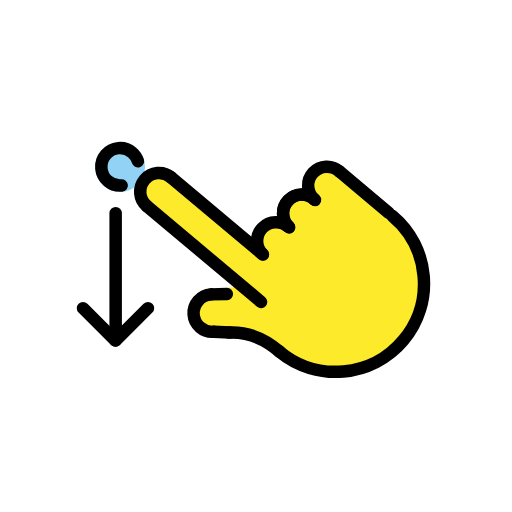
t = 0.00 s
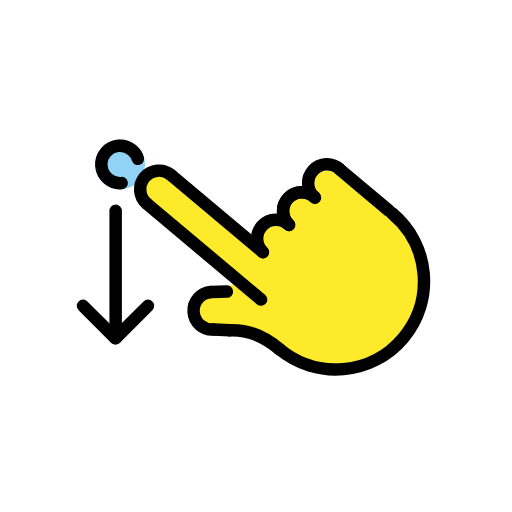
t = 0.48 s
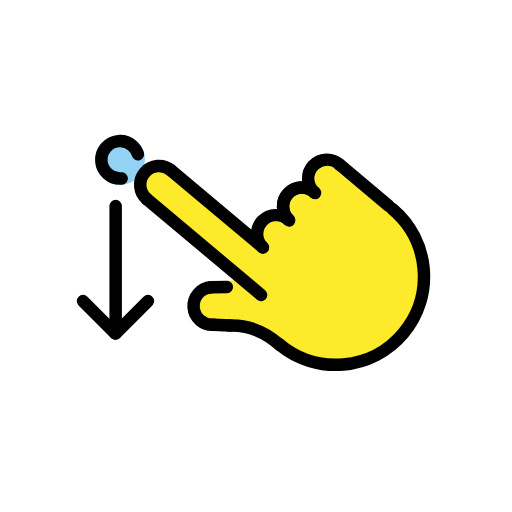
t = 1.43 s
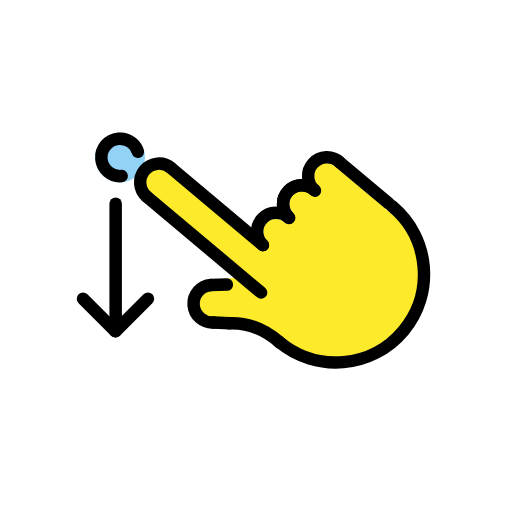
t = 1.90 s
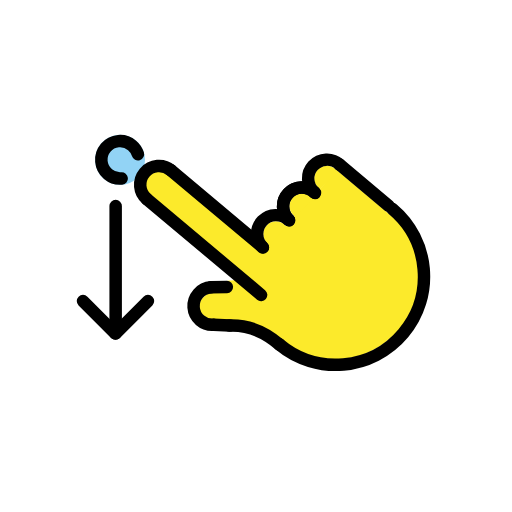
t = 2.38 s
t = 3.33 s: frame unchanged from t = 0.48 s, image omitted

The animated SVG that drew these frames (rendered in a browser with its animation timeline set to each time). Animation: 1 SMIL element (animateTransform=1); one cycle of 3.80 s, repeats indefinitely.

<?xml version='1.0' encoding='utf-8'?>
<svg xmlns="http://www.w3.org/2000/svg" id="emoji" viewBox="-5 -5 82 82" width="200" height="200" role="img">
  <title>OpenMoji: swipe down</title><g><g id="color">
    <circle cx="14.2291" cy="21.7237" r="3.9999" fill="#92d3f5" />
  </g>
  <g id="skin">
    <path fill="#fcea2b" d="m42.5849,52.3737l.7668.2869c1.2512.4682,2.5585.7698,3.8884.8972l.3746.0359c1.8374.176,3.691-.0507,5.4318-.6641h0c1.6539-.5828,3.1776-1.4841,4.4848-2.653l.9058-.8099c.8446-.7551,1.5184-1.6816,1.9767-2.7177l.9785-2.2123c.3841-.8685.602-1.8013.6422-2.7501l.1005-2.3709c.0483-1.1406-.1207-2.2785-.4964-3.3534-.1069-.3059-.2598-.5946-.4312-.8696l-1.5778-2.5311c-.2672-.4286-.5969-.8148-.9783-1.1459l-9.666-8.1139-11.2789,12.2218-15.3962-11.2013-.1076-.0753c-.1689-.2877-.5597-.5597-1.0872-.7427-.8934-.1938-2.0667.4736-2.2712.6889-1.0651,1.2692-.6955,2.0263-.2272,2.4946.2701.2267.6908.7533,1.0035.8697l2.2745,2.0738,13.1321,11.065-3.6117.2972-2.6698,1.711c-.3833.2456-.7432.5259-1.0753.8374l-.21.197c-.3599.3375-.5663.8074-.5715,1.3007h0c-.0057.5428.2196,1.0625.6198,1.4293l.1124.103c.4499.4124,1.0292.6554,1.6387.6874l2.8937.1518c1.1308.0593,2.2453.2947,3.3035.6976l3.0182,1.1492" />
    <path transform="translate(89.3114 29.0946) rotate(135)" fill="#fcea2b" d="m36.7286,31.8004h3.8029c.0728,0,.1318.0591.1318.1318v.3149c0,1.1265-.9146,2.041-2.041,2.041h0c-1.1179,0-2.0255-.9076-2.0255-2.0255v-.3305c0-.0728.0591-.1318.1318-.1318Z" />
    <path transform="translate(93.3143 18.499) rotate(135)" fill="#fcea2b" d="m40.9244,27.3316h3.8029c.0728,0,.1318.0591.1318.1318v.3149c0,1.1265-.9146,2.041-2.041,2.041h0c-1.1179,0-2.0255-.9076-2.0255-2.0255v-.3305c0-.0728.0591-.1318.1318-.1318Z" />
    <path transform="translate(96.9337 8.1304) rotate(135)" fill="#fcea2b" d="m44.8815,22.8969h3.8029c.0728,0,.1318.0591.1318.1318v.3149c0,1.1265-.9146,2.041-2.041,2.041h0c-1.1179,0-2.0255-.9076-2.0255-2.0255v-.3305c0-.0728.0591-.1318.1318-.1318Z" />
  </g>
  <g id="line">
    <path fill="none" stroke="#000" stroke-linecap="round" stroke-linejoin="round" stroke-width="2" d="m57.855,29.5861c5.9803,5.018,6.7603,13.9339,1.7423,19.9141s-13.9339,6.7603-19.9141,1.7423" />
    <line x1="57.2801" x2="49.3839" y1="29.1037" y2="22.478" fill="none" stroke="#000" stroke-linecap="round" stroke-linejoin="round" stroke-width="2" />
    <path fill="none" stroke="#000" stroke-linecap="round" stroke-linejoin="round" stroke-width="2" d="m45.3302,26.9171c-1.2261-1.1197-1.3124-3.0213-.1927-4.2474s3.0213-1.3124,4.2474-.1927" />
    <path fill="none" stroke="#000" stroke-linecap="round" stroke-linejoin="round" stroke-width="2" d="m41.3136,31.3926c-1.2261-1.1197-1.3124-3.0213-.1927-4.2474s3.0213-1.3124,4.2474-.1927" />
    <path fill="none" stroke="#000" stroke-linecap="round" stroke-linejoin="round" stroke-width="2" d="m41.2277,31.316c-1.1823-1.1658-1.1956-3.0694-.0297-4.2516,1.1658-1.1823,3.0694-1.1956,4.2516-.0297" />
    <path fill="none" stroke="#000" stroke-linecap="round" stroke-linejoin="round" stroke-width="2" d="m37.1131,35.7593c-1.201-1.1465-1.2452-3.0496-.0987-4.2506s3.0496-1.2452,4.2506-.0987" />
    <path fill="none" stroke="#000" stroke-linecap="round" stroke-linejoin="round" stroke-width="2" d="m29.2154,48.143c-1.6564.116-3.0931-1.1328-3.2091-2.7891-.116-1.6563,1.1328-3.0931,2.7891-3.2091" />
    <path fill="none" stroke="#000" stroke-linecap="round" stroke-linejoin="round" stroke-width="2" d="m18.5267,28.0128c-1.2719-1.0673-1.4379-2.9636-.3706-4.2356,1.0673-1.2719,2.9636-1.4379,4.2356-.3706" />
    <line x1="37.0887" x2="22.3917" y1="35.7389" y2="23.4066" fill="none" stroke="#000" stroke-linecap="round" stroke-linejoin="round" stroke-width="2" />
    <line x1="18.5267" x2="36.8134" y1="28.0128" y2="43.3571" fill="none" stroke="#000" stroke-linecap="round" stroke-linejoin="round" stroke-width="2" />
    <line x1="31.3332" x2="28.7954" y1="42.0787" y2="42.1448" fill="none" stroke="#000" stroke-linecap="round" stroke-linejoin="round" stroke-width="2" />
    <path fill="none" stroke="#000" stroke-linecap="round" stroke-linejoin="round" stroke-width="2" d="m31.7178,48.2606c2.4888-.1011,5.263.6335,8.0883,3.0851" />
    <line x1="29.2154" x2="31.7873" y1="48.143" y2="48.2587" fill="none" stroke="#000" stroke-linecap="round" stroke-linejoin="round" stroke-width="2" />
    <path fill="none" stroke="#000" stroke-linecap="round" stroke-linejoin="round" stroke-width="2" d="m17.0896,20.8171c-.165-.5297-.4788-1.0198-.9353-1.4029-1.2692-1.065-3.1615-.8995-4.2265.3698-1.065,1.2692-.8995,3.1615.3698,4.2265.6346.5325,1.425.7574,2.1898.6905" />
    <line x1="13.5236" x2="13.5236" y1="29.1355" y2="48.2213" fill="none" stroke="#000" stroke-linecap="round" stroke-linejoin="round" stroke-width="2" />
    <line x1="18.6961" x2="13.4949" y1="44.3501" y2="49.5518" fill="none" stroke="#000" stroke-linecap="round" stroke-linejoin="round" stroke-width="2" />
    <line x1="8.2932" x2="13.4949" y1="44.3506" y2="49.5518" fill="none" stroke="#000" stroke-linecap="round" stroke-linejoin="round" stroke-width="2" />
  </g>
<animateTransform attributeName="transform" type="translate" values="0 0;0 -1.5;0 0" dur="3.8s" repeatCount="indefinite" /></g></svg>
